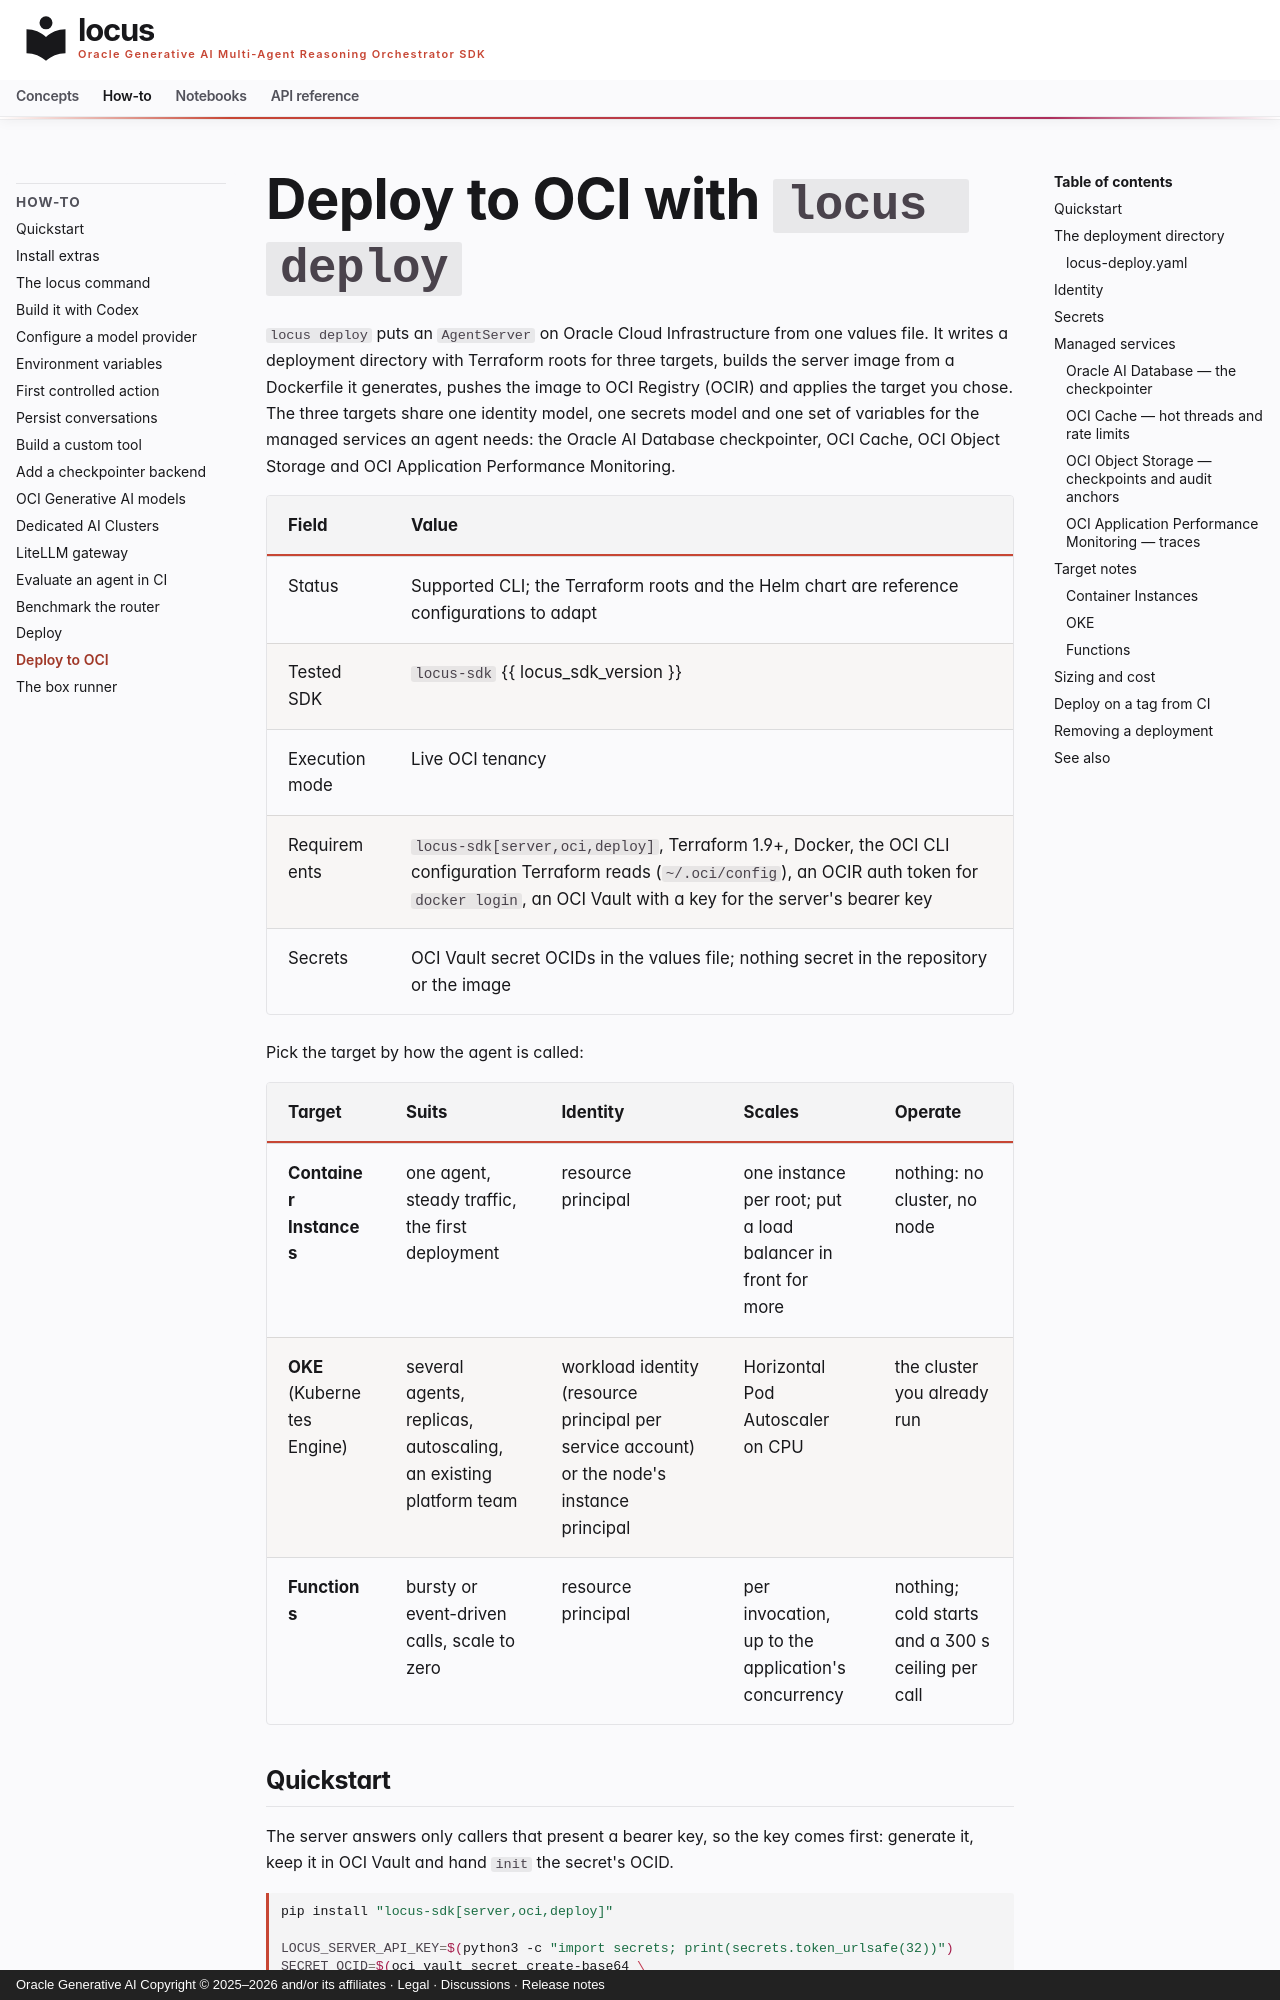

repository: oracle/locus · page: how-to/deploy-oci/index.html · generator: mkdocs · copyright: Oracle Generative AI Copyright © 2025–2026 and/or its affiliates · Legal · Discussions · Release notes

# Deploy to OCI with `locus deploy`

`locus deploy` puts an `AgentServer` on Oracle Cloud Infrastructure from one
values file. It writes a deployment directory with Terraform roots for three
targets, builds the server image from a Dockerfile it generates, pushes the
image to OCI Registry (OCIR) and applies the target you chose. The three
targets share one identity model, one secrets model and one set of variables
for the managed services an agent needs: the Oracle AI Database checkpointer,
OCI Cache, OCI Object Storage and OCI Application Performance Monitoring.

| Field | Value |
|---|---|
| Status | Supported CLI; the Terraform roots and the Helm chart are reference configurations to adapt |
| Tested SDK | `locus-sdk` {{ locus_sdk_version }} |
| Execution mode | Live OCI tenancy |
| Requirements | `locus-sdk[server,oci,deploy]`, Terraform 1.9+, Docker, the OCI CLI configuration Terraform reads (`~/.oci/config`), an OCIR auth token for `docker login`, an OCI Vault with a key for the server's bearer key |
| Secrets | OCI Vault secret OCIDs in the values file; nothing secret in the repository or the image |

Pick the target by how the agent is called:

| Target | Suits | Identity | Scales | Operate |
|---|---|---|---|---|
| **Container Instances** | one agent, steady traffic, the first deployment | resource principal | one instance per root; put a load balancer in front for more | nothing: no cluster, no node |
| **OKE** (Kubernetes Engine) | several agents, replicas, autoscaling, an existing platform team | workload identity (resource principal per service account) or the node's instance principal | Horizontal Pod Autoscaler on CPU | the cluster you already run |
| **Functions** | bursty or event-driven calls, scale to zero | resource principal | per invocation, up to the application's concurrency | nothing; cold starts and a 300 s ceiling per call |
